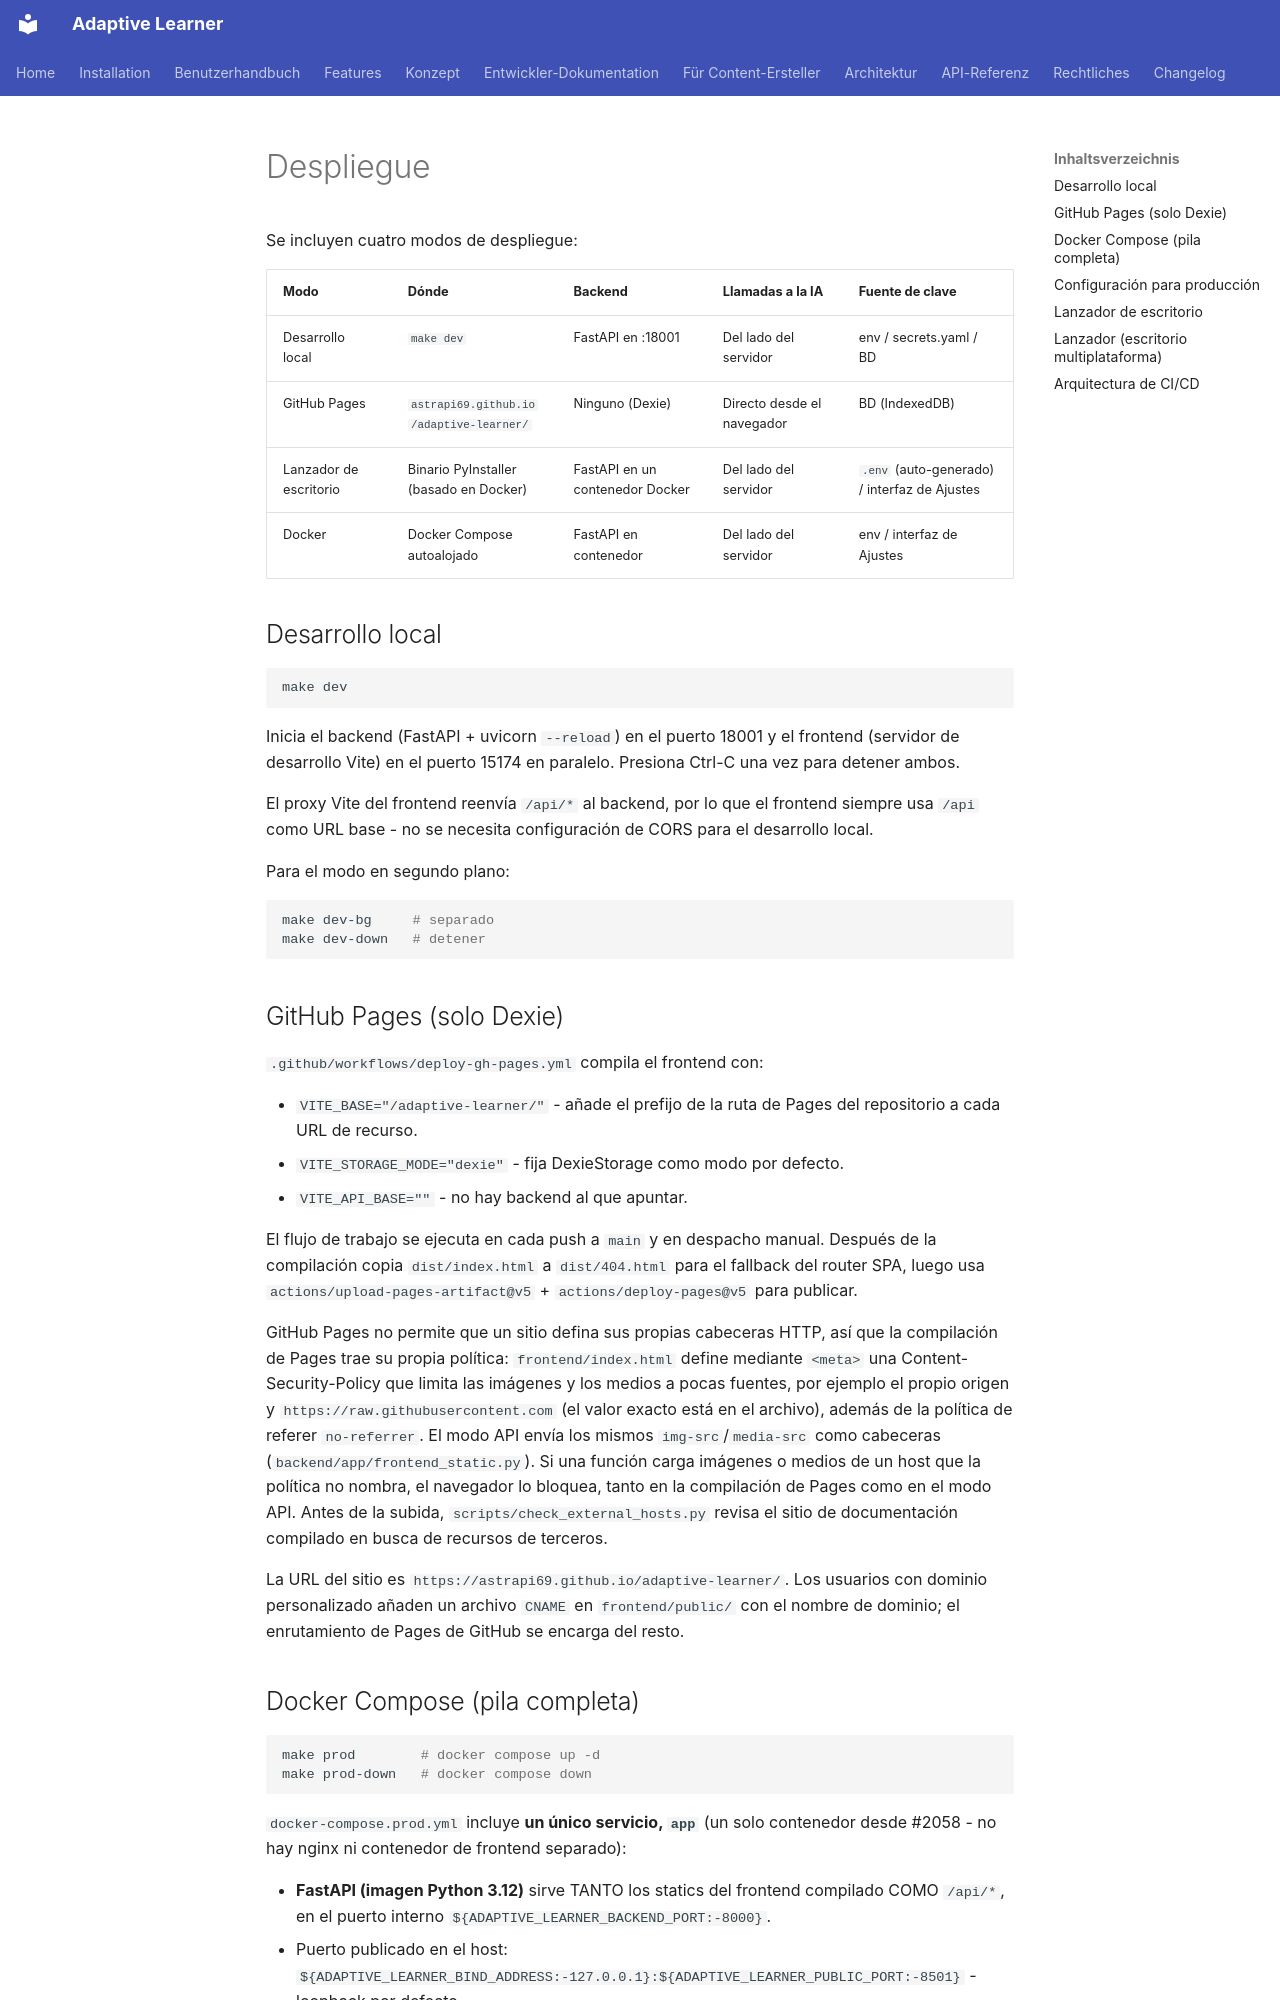

repository: astrapi69/adaptive-learner · page: es/developer/deployment/index.html · generator: mkdocs

# Despliegue

Se incluyen cuatro modos de despliegue:

| Modo | Dónde | Backend | Llamadas a la IA | Fuente de clave |
|---|---|---|---|---|
| Desarrollo local | `make dev` | FastAPI en :18001 | Del lado del servidor | env / secrets.yaml / BD |
| GitHub Pages | `astrapi69.github.io/adaptive-learner/` | Ninguno (Dexie) | Directo desde el navegador | BD (IndexedDB) |
| Lanzador de escritorio | Binario PyInstaller (basado en Docker) | FastAPI en un contenedor Docker | Del lado del servidor | `.env` (auto-generado) / interfaz de Ajustes |
| Docker | Docker Compose autoalojado | FastAPI en contenedor | Del lado del servidor | env / interfaz de Ajustes |

## Desarrollo local

```bash
make dev
```

Inicia el backend (FastAPI + uvicorn `--reload`) en el puerto
18001 y el frontend (servidor de desarrollo Vite) en el puerto
15174 en paralelo. Presiona Ctrl-C una vez para detener ambos.

El proxy Vite del frontend reenvía `/api/*` al backend, por lo
que el frontend siempre usa `/api` como URL base - no se necesita
configuración de CORS para el desarrollo local.

Para el modo en segundo plano:

```bash
make dev-bg     # separado
make dev-down   # detener
```

## GitHub Pages (solo Dexie)

`.github/workflows/deploy-gh-pages.yml` compila el frontend con:

- `VITE_BASE="/adaptive-learner/"` - añade el prefijo de la ruta
  de Pages del repositorio a cada URL de recurso.
- `VITE_STORAGE_MODE="dexie"` - fija DexieStorage como modo por
  defecto.
- `VITE_API_BASE=""` - no hay backend al que apuntar.

El flujo de trabajo se ejecuta en cada push a `main` y en
despacho manual. Después de la compilación copia
`dist/index.html` a `dist/404.html` para el fallback del router
SPA, luego usa `actions/upload-pages-artifact@v5` +
`actions/deploy-pages@v5` para publicar.

GitHub Pages no permite que un sitio defina sus propias cabeceras
HTTP, así que la compilación de Pages trae su propia política:
`frontend/index.html` define mediante `<meta>` una
Content-Security-Policy que limita las imágenes y los medios a pocas
fuentes, por ejemplo el propio origen y
`https://raw.githubusercontent.com` (el valor exacto está en el
archivo), además de la política de referer `no-referrer`. El modo
API envía los mismos `img-src`/`media-src` como cabeceras
(`backend/app/frontend_static.py`). Si una función carga imágenes o
medios de un host que la política no nombra, el navegador lo
bloquea, tanto en la compilación de Pages como en el modo API. Antes
de la subida, `scripts/check_external_hosts.py` revisa el sitio de
documentación compilado en busca de recursos de terceros.

La URL del sitio es `https://astrapi69.github.io/adaptive-learner/`.
Los usuarios con dominio personalizado añaden un archivo `CNAME`
en `frontend/public/` con el nombre de dominio; el enrutamiento
de Pages de GitHub se encarga del resto.
